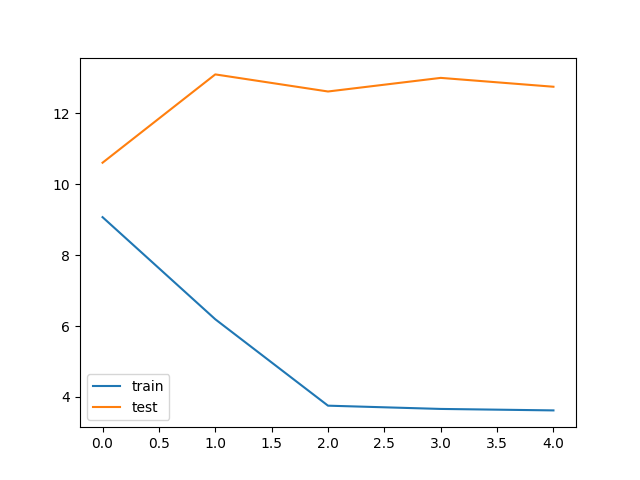

Source data for this figure (header and first rows):
bleu_threshold, trainData_size, testData_size, train_loss, train_bleu, test_loss, test_bleu, save
0.05, 117745, 155, 9.072, 0.5061, 10.61, 0.6131, V
0.05, 117745, 155, 6.192, 0.5274, 13.1, 0.534, 
0.05, 117745, 155, 3.755, 0.6409, 12.62, 0.543, 
0.05, 117745, 155, 3.663, 0.6438, 13.0, 0.5446, 
0.05, 117745, 155, 3.622, 0.6395, 12.75, 0.5314, 
